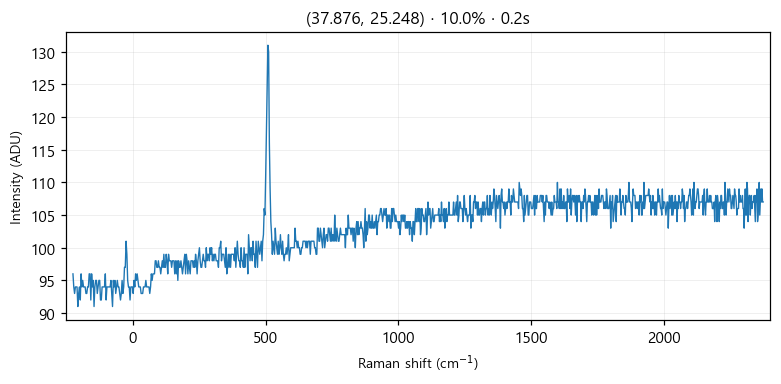

Data behind this chart, as committed beside it:
# laser_power_pct, 10.0
# exposure_time, 0.2
# laser_nm, 532
# mode, single
pixel_index, raman_shift_cm-1, wavelength_nm, intensity
0, -225.3, 525.7, 96.0
1, -222.2, 525.8, 94.0
2, -219.2, 525.9, 93.0
3, -216.1, 526, 94.0
4, -213, 526.1, 94.0
5, -210, 526.1, 94.0
6, -206.9, 526.2, 91.0
7, -203.8, 526.3, 93.0
8, -200.8, 526.4, 94.0
9, -197.7, 526.5, 92.0
10, -194.7, 526.6, 96.0
11, -191.6, 526.7, 94.0
12, -188.6, 526.7, 95.0
13, -185.5, 526.8, 94.0
14, -182.4, 526.9, 94.0
15, -179.4, 527, 94.0
16, -176.3, 527.1, 93.0
17, -173.3, 527.2, 93.0
18, -170.2, 527.2, 94.0
19, -167.2, 527.3, 94.0
20, -164.2, 527.4, 96.0
21, -161.1, 527.5, 96.0
22, -158.1, 527.6, 92.0
23, -155, 527.7, 96.0
24, -152, 527.8, 94.0
25, -148.9, 527.8, 95.0
26, -145.9, 527.9, 91.0
27, -142.9, 528, 94.0
28, -139.8, 528.1, 95.0
29, -136.8, 528.2, 95.0
30, -133.8, 528.3, 93.0
31, -130.7, 528.3, 94.0
32, -127.7, 528.4, 95.0
33, -124.7, 528.5, 95.0
34, -121.6, 528.6, 92.0
35, -118.6, 528.7, 92.0
36, -115.6, 528.8, 94.0
37, -112.6, 528.9, 94.0
38, -109.5, 528.9, 94.0
39, -106.5, 529, 94.0
40, -103.5, 529.1, 96.0
41, -100.5, 529.2, 92.0
42, -97.44, 529.3, 94.0
43, -94.42, 529.4, 94.0
44, -91.41, 529.4, 94.0
45, -88.39, 529.5, 94.0
46, -85.38, 529.6, 94.0
47, -82.36, 529.7, 95.0
48, -79.35, 529.8, 93.0
49, -76.34, 529.9, 91.0
50, -73.33, 530, 95.0
51, -70.32, 530, 94.0
52, -67.31, 530.1, 95.0
53, -64.3, 530.2, 93.0
54, -61.3, 530.3, 94.0
55, -58.29, 530.4, 95.0
... 968 more rows
